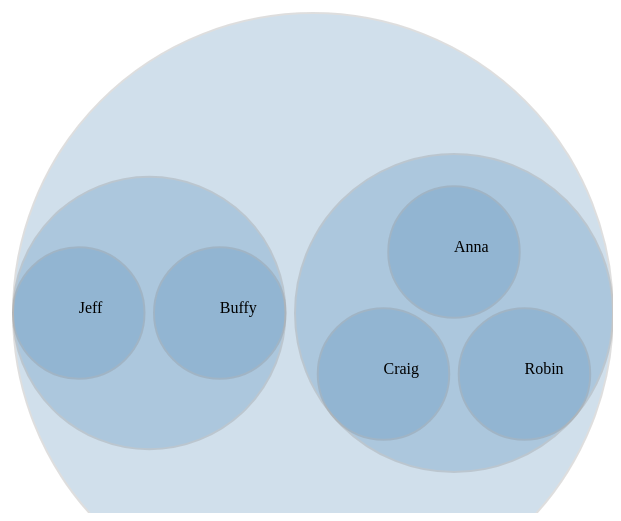
D3 v3 page, settled after 360 driven frames (6 s of simulated time); the page loaded 1 data file(s).


	var canvas=d3.select("body")
			.append("svg")
			.attr("width",800)
			.attr("height",600)
			.append("g")
			.attr("transform","translate(100,100)");
	var width=800;
	var height=600;
	
	var pack=d3.layout.pack()
		.size([width,height])
		.padding(10);
	d3.json("file.json",function(data){

		var nodes=pack.nodes(data);
		console.log(data);
		var node=canvas.selectAll(".node")
			.data(nodes)
			.enter()
			.append("g")
			.attr("class","node")
			.attr("transform",function(d){
				return "translate("+d.x+","+d.y+")";
				});
		node.append("circle")
			.attr("r",function(d){
				return d.r;
				})
			.attr("fill","steelblue")
			.attr("opacity",0.25)
			.attr("stroke","gray")
			.attr("stroke-width",2);
		node.append("text")
			.text(function(d){
				return d.children?"":d.name;
				});
		
		
		
		
		});
		
		
		
		
		
		
		
		
		


### data: file.json
{
 "name": "Max",
 "value": 100,
 "children": [
  {
   "name": "Sylvia",
   "value": 75,
   "children": [
    "{... 2 keys}",
    "{... 2 keys}",
    "{... 2 keys}"
   ]
  },
  {
   "name": "David",
   "value": 75,
   "children": [
    "{... 2 keys}",
    "{... 2 keys}"
   ]
  }
 ]
}